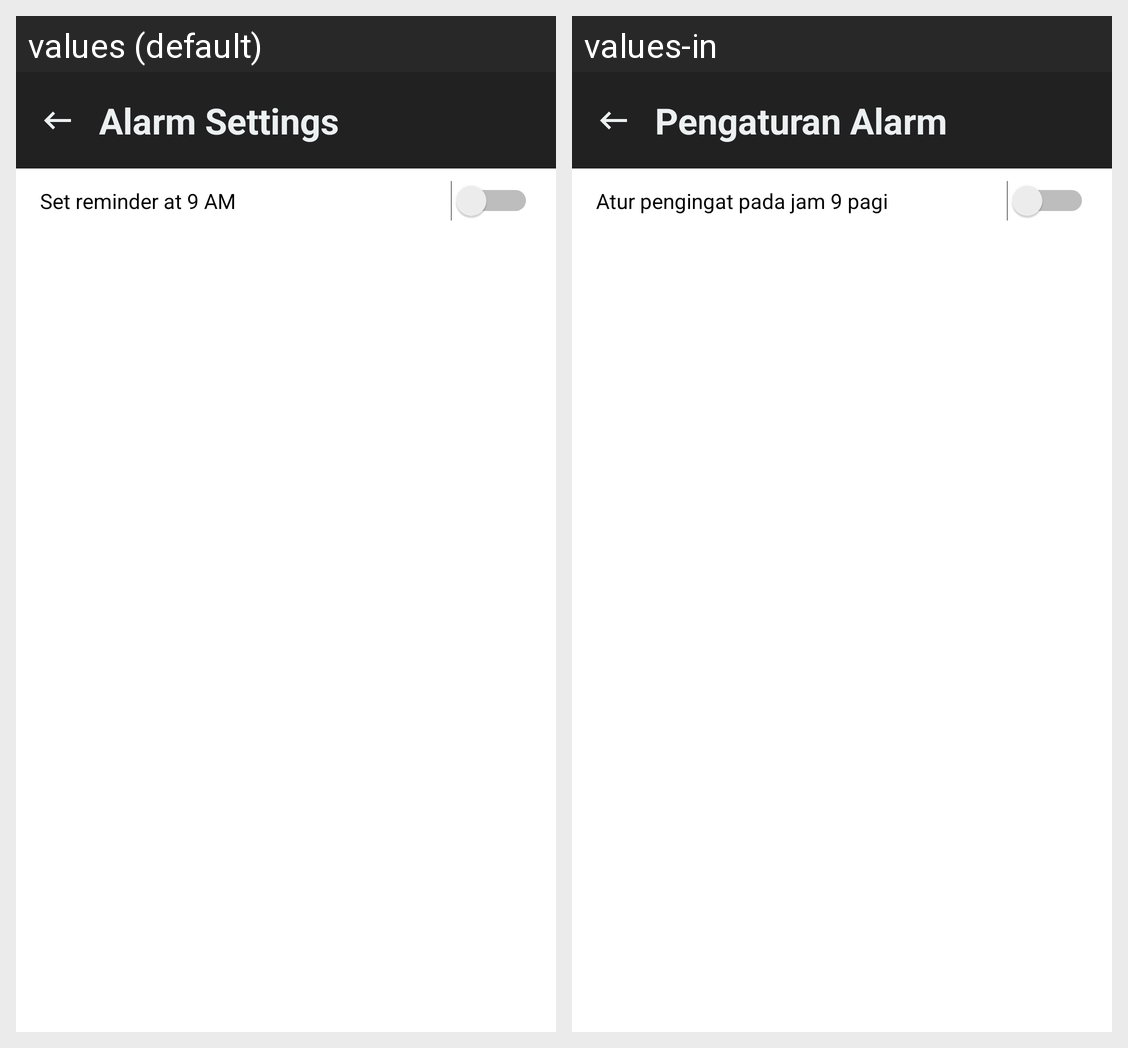

Strings drawn on this Android screen and how each of the app's shown locales translates them:
Android screen res/layout/activity_alarm.xml rendered under 2 locales, left to right: values (default), values-in. Device: Nexus 5 (rendered at 1080×1920; each locale shown at half size, 540×960, under a caption strip naming it); theme AppTheme.NoActionBar.
Strings drawn on this screen, with the default value and each locale's value (text and hints the layout hard-codes, and strings that could not be matched under every locale, appear in the picture but are not listed):

alarm
  values: Alarm Settings
  values-in: Pengaturan Alarm

set_reminder
  values: Set reminder at 9 AM
  values-in: Atur pengingat pada jam 9 pagi
